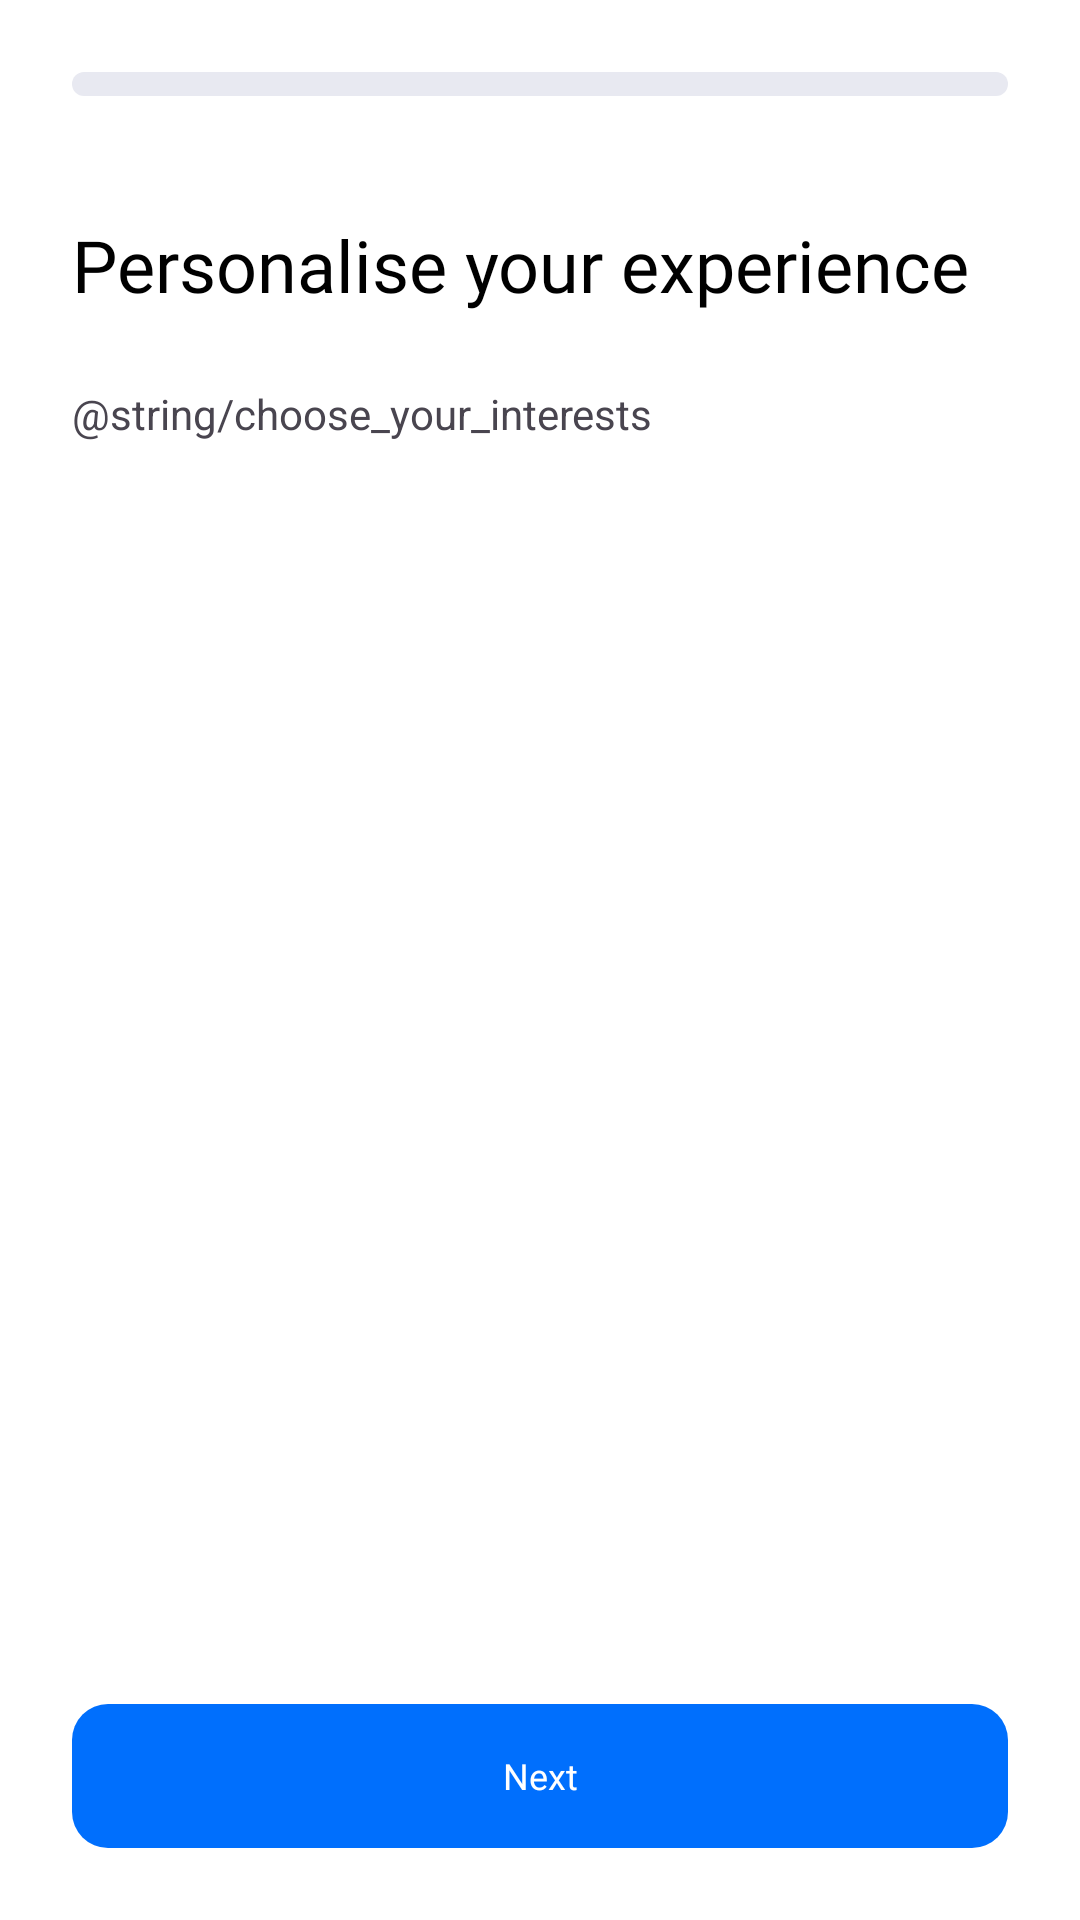

Layout XML and referenced resources for this Android screen:
<!-- AndroidManifest.xml: application theme Theme.UiDesign3 -->
<!-- res/layout/activity_onboarding_subscriptionplans.xml -->
<?xml version="1.0" encoding="utf-8"?>
<androidx.constraintlayout.widget.ConstraintLayout xmlns:android="http://schemas.android.com/apk/res/android"
    xmlns:app="http://schemas.android.com/apk/res-auto"
    xmlns:tools="http://schemas.android.com/tools"
    android:id="@+id/main"
    android:layout_width="match_parent"
    android:layout_height="match_parent"
    android:background="@color/white"
    tools:context=".ui.ui.onboarding.OnboardingSubscriptionPlansActivity">

    <com.google.android.material.progressindicator.LinearProgressIndicator
        android:id="@+id/progressIndicator"
        android:layout_width="match_parent"
        android:layout_height="wrap_content"
        android:layout_marginHorizontal="@dimen/margin_default_horizontal"
        android:layout_marginTop="@dimen/margin_default_vertical"
        app:indicatorColor="@color/blue"
        app:indicatorTrackGapSize="0dp"
        app:layout_constraintEnd_toEndOf="parent"
        app:layout_constraintStart_toStartOf="parent"
        app:layout_constraintTop_toTopOf="parent"
        app:trackColor="#E8E9F1"
        app:trackCornerRadius="4dp"
        app:trackStopIndicatorSize="0dp"
        app:trackThickness="8dp" />

    <TextView
        android:id="@+id/textView"
        style="@style/style_tv_primary"
        android:layout_width="match_parent"
        android:layout_height="wrap_content"
        android:layout_marginHorizontal="@dimen/margin_default_horizontal"
        android:layout_marginTop="@dimen/margin_tv_top_primary"
        android:text="@string/personalise_your_experience"
        app:layout_constraintEnd_toEndOf="parent"
        app:layout_constraintStart_toStartOf="parent"
        app:layout_constraintTop_toBottomOf="@+id/progressIndicator" />

    <TextView
        android:id="@+id/textView2"
        style="@style/style_tv_default"
        android:layout_width="match_parent"
        android:layout_height="wrap_content"
        android:layout_marginHorizontal="@dimen/margin_default_horizontal"
        android:layout_marginTop="@dimen/margin_default_vertical"
        android:text="@string/choose_your_interests"
        app:layout_constraintEnd_toEndOf="parent"
        app:layout_constraintStart_toStartOf="parent"
        app:layout_constraintTop_toBottomOf="@+id/textView" />

    <ListView
        android:id="@+id/listView"
        android:layout_width="match_parent"
        android:layout_height="0dp"
        android:layout_marginHorizontal="@dimen/margin_default_horizontal"
        android:layout_marginVertical="24dp"
        android:divider="@null"
        android:dividerHeight="8dp"
        android:scrollbars="none"
        app:layout_constraintBottom_toTopOf="@+id/button"
        app:layout_constraintEnd_toEndOf="parent"
        app:layout_constraintStart_toStartOf="parent"
        app:layout_constraintTop_toBottomOf="@+id/textView2"
        tools:listitem="@layout/item_unselected_subscription_plans" />

    <androidx.appcompat.widget.AppCompatButton
        android:id="@+id/button"
        style="@style/style_button_default"
        android:layout_width="match_parent"
        android:layout_height="wrap_content"
        android:layout_marginHorizontal="24dp"
        android:layout_marginBottom="24dp"
        android:text="@string/next"
        app:layout_constraintBottom_toBottomOf="parent"
        app:layout_constraintEnd_toEndOf="parent"
        app:layout_constraintStart_toStartOf="parent" />

</androidx.constraintlayout.widget.ConstraintLayout>
<!-- res/layout/item_unselected_subscription_plans.xml (included above) -->
<LinearLayout
    xmlns:android="http://schemas.android.com/apk/res/android"
    android:layout_width="match_parent"
    android:layout_height="wrap_content"
    android:orientation="vertical">

    <TextView
        android:id="@+id/textView"
        android:layout_width="match_parent"
        android:layout_height="wrap_content"
        android:padding="16dp"
        android:background="@drawable/vector_unselected_list_item"
        android:textSize="16sp"
        android:textColor="#000"
        android:gravity="center_vertical"
        android:drawablePadding="8dp" />
</LinearLayout>
<!-- resources referenced by this layout -->
<resources>
  <color name="blue">#006FFD</color>
  <color name="white">#FFFFFFFF</color>
  <dimen name="margin_default_horizontal">24dp</dimen>
  <dimen name="margin_default_vertical">24dp</dimen>
  <dimen name="margin_tv_top_primary">40dp</dimen>
  <!-- drawable vector_unselected_list_item (drawable) -->
  <shape xmlns:android="http://schemas.android.com/apk/res/android"
      android:shape="rectangle">
    <solid android:color="@android:color/transparent"/>
    <stroke android:width="0.5dp" android:color="#C5C6CC"/>
    <corners android:radius="12dp"/>
  </shape>
  <string name="next">Next</string>
  <string name="personalise_your_experience">Personalise your experience</string>
  <style name="style_button_default" parent="Widget.AppCompat.Button">
          <item name="android:background">@drawable/vector_button_default</item>
          <item name="android:fontFamily">@font/inter_semibold</item>
          <item name="android:textColor">@color/white</item>
          <item name="android:textAllCaps">false</item>
          <item name="android:textSize">@dimen/tv_secondary</item>
          <item name="elevation">0dp</item>
          <item name="android:stateListAnimator">@null</item>
      </style>
  <style name="style_tv_primary" parent="Widget.AppCompat.TextView">
          <item name="android:fontFamily">@font/inter_bold</item>
          <item name="android:textColor">@color/black</item>
          <item name="android:textSize">@dimen/tv_primary</item>
      </style>
  <style name="Theme.UiDesign3" parent="Base.Theme.UiDesign3" />
  <!-- drawable vector_button_default (drawable) -->
  <?xml version="1.0" encoding="utf-8"?>
  <selector xmlns:android="http://schemas.android.com/apk/res/android">
      <item>
          <shape android:shape="rectangle">
              <solid android:color="#006FFD" />
              <corners android:radius="12dp" />
          </shape>
      </item>
  </selector>
  <dimen name="tv_secondary">12dp</dimen>
  <color name="black">#FF000000</color>
  <dimen name="tv_primary">24dp</dimen>
  <style name="Base.Theme.UiDesign3" parent="Theme.Material3.DayNight.NoActionBar">
          
          
      </style>
</resources>
